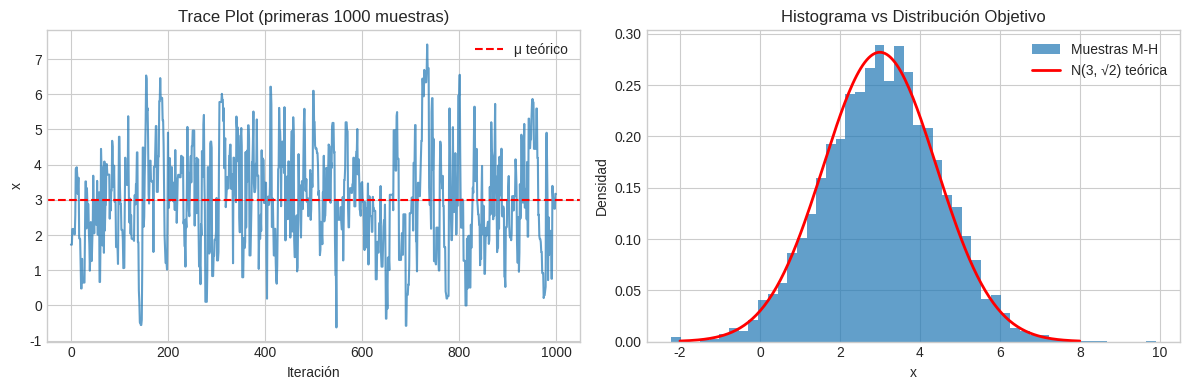

Recreate this plot in Python. (Note: this script raises an exception after producing the figure.)
#!/usr/bin/env python3
"""
Lab 2: Monte Carlo y MCMC (Markov Chain Monte Carlo)
=====================================================

Módulo: M04 - Probabilidad y Estadística
Tiempo Estimado: 3-4 horas
Prerequisitos: Probabilidad básica, distribuciones

Objetivos de Aprendizaje:
-------------------------
1. Entender el método de Monte Carlo para integración
2. Implementar Metropolis-Hastings desde cero
3. Implementar Gibbs Sampling para distribución bivariada
4. Diagnosticar convergencia con trace plots y R-hat

Referencias:
------------
- Murphy, "ML: A Probabilistic Perspective", Cap. 24
- Bishop, "Pattern Recognition and ML", Cap. 11
"""
from __future__ import annotations

from collections.abc import Callable

import matplotlib.pyplot as plt
import numpy as np
from numpy.typing import NDArray
from scipy import stats
from scipy.stats import multivariate_normal

# %% [markdown]
# # Lab 2: Monte Carlo y MCMC
#
# ## Introducción
#
# Los métodos de Monte Carlo nos permiten aproximar integrales y muestrear
# de distribuciones complejas. MCMC extiende esto para distribuciones donde
# no podemos muestrear directamente.
#
# ### ¿Por qué es importante?
#
# | Aplicación | Uso de MCMC |
# |------------|-------------|
# | Inferencia Bayesiana | Muestrear del posterior P(θ|D) |
# | Modelos Gráficos | Inferencia en redes bayesianas |
# | Deep Learning | Dropout (aproximación Monte Carlo) |
# | Física Estadística | Simulación de sistemas complejos |
# %% Imports

rng = np.random.default_rng(42)

# Configuración de plots
plt.style.use("seaborn-v0_8-whitegrid")
plt.rcParams["figure.figsize"] = (10, 6)

# %% [markdown]
# ## Parte 1: Monte Carlo Simple (30 min)
#
# ### 1.1 Estimación de π
#
# Usamos el hecho de que un círculo de radio 1 inscrito en un cuadrado
# de lado 2 tiene área = π.
#
# Si lanzamos puntos aleatorios uniformemente en el cuadrado [-1,1]×[-1,1],
# la proporción que cae dentro del círculo es π/4.


# %%
def estimate_pi_monte_carlo(n_samples: int) -> tuple[float, float]:
    """
    Estima π usando Monte Carlo.

    Parámetros
    ----------
    n_samples : int
        Número de puntos aleatorios.

    Retorna
    -------
    tuple[float, float]
        - Estimación de π
        - Error estándar de la estimación
    """
    # Generar puntos uniformes en [-1, 1] × [-1, 1]
    x = rng.uniform(-1, 1, n_samples)
    y = rng.uniform(-1, 1, n_samples)

    # Contar puntos dentro del círculo unitario
    inside_circle = (x**2 + y**2) <= 1

    # Proporción × 4 = estimación de π
    pi_estimate = 4 * np.mean(inside_circle)

    # Error estándar: SE = σ / √n
    std_error = 4 * np.std(inside_circle) / np.sqrt(n_samples)

    return pi_estimate, std_error


# Demostración
print("=== Estimación de π con Monte Carlo ===\n")
for n in [100, 1000, 10000, 100000]:
    pi_est, se = estimate_pi_monte_carlo(n)
    error = abs(pi_est - np.pi)
    print(f"n={n:>6}: π ≈ {pi_est:.6f} ± {se:.6f} (error = {error:.6f})")

print(f"\nValor real: π = {np.pi:.6f}")


# %% [markdown]
# ### 1.2 Integración Monte Carlo
#
# Para calcular ∫f(x)dx sobre un dominio, usamos:
#
# ∫f(x)dx ≈ (Volumen del dominio) × (1/n) × Σf(xᵢ)
#
# donde xᵢ son muestras uniformes del dominio.


# %%
def monte_carlo_integration(
    f: Callable[[NDArray[np.float64]], NDArray[np.float64]],
    a: float,
    b: float,
    n_samples: int,
) -> tuple[float, float]:
    """
    Integra f(x) de a hasta b usando Monte Carlo.

    Parámetros
    ----------
    f : Callable
        Función a integrar.
    a, b : float
        Límites de integración.
    n_samples : int
        Número de muestras.

    Retorna
    -------
    tuple[float, float]
        - Estimación de la integral
        - Error estándar
    """
    # Muestrear uniformemente en [a, b]
    x = rng.uniform(a, b, n_samples)

    # Evaluar función
    fx = f(x)

    # Integral = (b-a) × promedio de f(x)
    integral = (b - a) * np.mean(fx)
    std_error = (b - a) * np.std(fx) / np.sqrt(n_samples)

    return integral, std_error


# Ejemplo: ∫₀¹ x² dx = 1/3
def f_cuadrado(x: NDArray[np.float64]) -> NDArray[np.float64]:
    return x**2


print("\n=== Integración Monte Carlo ===\n")
print("∫₀¹ x² dx = 1/3 ≈ 0.3333...\n")

for n in [100, 1000, 10000]:
    integral, se = monte_carlo_integration(f_cuadrado, 0, 1, n)
    print(f"n={n:>5}: Integral ≈ {integral:.6f} ± {se:.6f}")


# %% [markdown]
# ## Parte 2: Metropolis-Hastings (60 min)
#
# ### 2.1 El Algoritmo
#
# Metropolis-Hastings nos permite muestrear de una distribución objetivo
# π(x) cuando solo conocemos una función proporcional a ella.
#
# **Algoritmo:**
# 1. Inicializar x₀
# 2. Para t = 1, 2, ..., T:
#    a. Proponer x' ~ q(x'|xₜ₋₁)
#    b. Calcular ratio de aceptación: α = min(1, π(x')q(xₜ₋₁|x') / π(xₜ₋₁)q(x'|xₜ₋₁))
#    c. Aceptar x' con probabilidad α, sino mantener xₜ₋₁
#
# Para proposal simétrico (q(x'|x) = q(x|x')):
# α = min(1, π(x') / π(xₜ₋₁))


# %%
def metropolis_hastings(
    log_target: Callable[[float], float],
    proposal_std: float,
    n_samples: int,
    x_init: float = 0.0,
    burn_in: int = 1000,
) -> tuple[NDArray[np.float64], float]:
    """
    Implementa Metropolis-Hastings con proposal Gaussiano.

    Parámetros
    ----------
    log_target : Callable
        Log de la distribución objetivo (hasta constante).
    proposal_std : float
        Desviación estándar del proposal Gaussiano.
    n_samples : int
        Número de muestras a generar (después de burn-in).
    x_init : float
        Valor inicial.
    burn_in : int
        Muestras a descartar al inicio.

    Retorna
    -------
    tuple[NDArray, float]
        - Muestras de la distribución objetivo
        - Tasa de aceptación
    """
    total_samples = n_samples + burn_in
    samples: NDArray[np.float64] = np.zeros(total_samples, dtype=np.float64)
    samples[0] = x_init

    n_accepted = 0

    for t in range(1, total_samples):
        # Estado actual
        x_current = samples[t - 1]

        # Proponer nuevo estado (proposal Gaussiano simétrico)
        x_proposed = x_current + rng.normal(0, proposal_std)

        # Calcular log-ratio de aceptación
        log_alpha = log_target(x_proposed) - log_target(x_current)

        # Aceptar con probabilidad min(1, α)
        if np.log(rng.uniform()) < log_alpha:
            samples[t] = x_proposed
            n_accepted += 1
        else:
            samples[t] = x_current

    acceptance_rate = n_accepted / total_samples

    return samples[burn_in:], acceptance_rate


# %% [markdown]
# ### 2.2 Ejemplo: Muestrear de una Gaussiana
#
# Objetivo: N(μ=3, σ²=2)

# %%
# Definir log de la distribución objetivo
mu_target = 3.0
sigma_target = np.sqrt(2.0)


def log_normal(x: float) -> float:
    """Log de N(3, 2)."""
    return float(-0.5 * ((x - mu_target) / sigma_target) ** 2)


# Ejecutar M-H
print("\n=== Metropolis-Hastings: Muestreo de N(3, 2) ===\n")

samples_mh, acceptance = metropolis_hastings(
    log_target=log_normal,
    proposal_std=1.5,
    n_samples=10000,
    x_init=0.0,
    burn_in=1000,
)

print(f"Tasa de aceptación: {acceptance:.2%}")
print(f"Media muestral:     {np.mean(samples_mh):.4f} (teórico: {mu_target})")
print(f"Std muestral:       {np.std(samples_mh):.4f} (teórico: {sigma_target:.4f})")

# Visualizar
fig, axes = plt.subplots(1, 2, figsize=(12, 4))

# Trace plot
axes[0].plot(samples_mh[:1000], alpha=0.7)
axes[0].axhline(mu_target, color="red", linestyle="--", label="μ teórico")
axes[0].set_xlabel("Iteración")
axes[0].set_ylabel("x")
axes[0].set_title("Trace Plot (primeras 1000 muestras)")
axes[0].legend()

# Histograma vs distribución teórica
x_range = np.linspace(-2, 8, 200)
axes[1].hist(samples_mh, bins=50, density=True, alpha=0.7, label="Muestras M-H")
axes[1].plot(
    x_range,
    stats.norm.pdf(x_range, mu_target, sigma_target),
    "r-",
    linewidth=2,
    label="N(3, √2) teórica",
)
axes[1].set_xlabel("x")
axes[1].set_ylabel("Densidad")
axes[1].set_title("Histograma vs Distribución Objetivo")
axes[1].legend()

plt.tight_layout()
plt.savefig("../assets/mh_gaussian_sampling.png", dpi=150)
plt.show()


# %% [markdown]
# ### 2.3 Efecto del Proposal Width
#
# El ancho del proposal afecta la eficiencia:
# - Muy pequeño: alta aceptación pero exploración lenta
# - Muy grande: baja aceptación, muchos rechazos
# - Óptimo: ~23-44% de aceptación (teoría para distribuciones unimodales)

# %%
print("\n=== Efecto del Proposal Width ===\n")

proposal_widths = [0.1, 0.5, 1.5, 5.0, 20.0]
results = []

for width in proposal_widths:
    samples, acc = metropolis_hastings(log_normal, width, n_samples=5000, burn_in=500)
    results.append((width, acc, np.mean(samples), np.std(samples)))
    print(
        f"σ_proposal = {width:>4.1f}: Aceptación = {acc:>5.1%}, "
        f"μ̂ = {np.mean(samples):>5.2f}, σ̂ = {np.std(samples):>4.2f}"
    )

print("\n⚠️ Regla práctica: buscar aceptación entre 20-50%")


# %% [markdown]
# ## Parte 3: Gibbs Sampling (45 min)
#
# Gibbs Sampling es un caso especial de M-H donde siempre aceptamos.
# Funciona cuando podemos muestrear de las distribuciones condicionales.
#
# Para (x, y) ~ π(x, y):
# 1. Muestrear x ~ π(x|y)
# 2. Muestrear y ~ π(y|x)
# 3. Repetir


# %%
def gibbs_sampling_bivariate_normal(
    mu: NDArray[np.float64],
    sigma: NDArray[np.float64],
    n_samples: int,
    burn_in: int = 500,
) -> NDArray[np.float64]:
    """
    Gibbs Sampling para distribución normal bivariada.

    Parámetros
    ----------
    mu : NDArray
        Vector de medias [μ₁, μ₂].
    sigma : NDArray
        Matriz de covarianza 2×2.
    n_samples : int
        Número de muestras.
    burn_in : int
        Muestras a descartar.

    Retorna
    -------
    NDArray
        Muestras (n_samples, 2).
    """
    total = n_samples + burn_in
    samples = np.zeros((total, 2))

    # Extraer parámetros
    mu1, mu2 = mu
    sigma1 = np.sqrt(sigma[0, 0])
    sigma2 = np.sqrt(sigma[1, 1])
    rho = sigma[0, 1] / (sigma1 * sigma2)

    # Inicializar
    x, y = 0.0, 0.0

    for t in range(total):
        # Muestrear x | y
        mu_x_given_y = mu1 + rho * (sigma1 / sigma2) * (y - mu2)
        std_x_given_y = sigma1 * np.sqrt(1 - rho**2)
        x = rng.normal(mu_x_given_y, std_x_given_y)

        # Muestrear y | x
        mu_y_given_x = mu2 + rho * (sigma2 / sigma1) * (x - mu1)
        std_y_given_x = sigma2 * np.sqrt(1 - rho**2)
        y = rng.normal(mu_y_given_x, std_y_given_x)

        samples[t] = [x, y]

    return samples[burn_in:]


# %%
print("\n=== Gibbs Sampling: Gaussiana Bivariada ===\n")

# Definir distribución objetivo
mu_biv = np.array([2.0, 5.0])
sigma_biv = np.array([[1.0, 0.8], [0.8, 2.0]])

print("Objetivo: N(μ=[2, 5], Σ=[[1, 0.8], [0.8, 2]])\n")

# Ejecutar Gibbs
samples_gibbs = gibbs_sampling_bivariate_normal(mu_biv, sigma_biv, n_samples=5000)

print(f"Media muestral:  {samples_gibbs.mean(axis=0)}")
print(f"Media teórica:   {mu_biv}")
print(f"\nCov muestral:\n{np.cov(samples_gibbs.T)}")
print(f"\nCov teórica:\n{sigma_biv}")

# Visualizar
fig, axes = plt.subplots(1, 3, figsize=(15, 4))

# Trace plots
axes[0].plot(samples_gibbs[:500, 0], label="x₁")
axes[0].plot(samples_gibbs[:500, 1], label="x₂")
axes[0].set_xlabel("Iteración")
axes[0].set_ylabel("Valor")
axes[0].set_title("Trace Plots")
axes[0].legend()

# Scatter plot
axes[1].scatter(samples_gibbs[:, 0], samples_gibbs[:, 1], alpha=0.3, s=5)
axes[1].set_xlabel("x₁")
axes[1].set_ylabel("x₂")
axes[1].set_title("Muestras Gibbs (scatter)")

# Contour con muestras
x_grid = np.linspace(-1, 5, 100)
y_grid = np.linspace(1, 9, 100)
X, Y = np.meshgrid(x_grid, y_grid)
pos = np.dstack((X, Y))
rv = multivariate_normal(mu_biv, sigma_biv)
Z = rv.pdf(pos)

axes[2].contour(X, Y, Z, levels=10, cmap="viridis")
axes[2].scatter(
    samples_gibbs[::10, 0],
    samples_gibbs[::10, 1],
    alpha=0.3,
    s=5,
    c="red",
    label="Muestras",
)
axes[2].set_xlabel("x₁")
axes[2].set_ylabel("x₂")
axes[2].set_title("Contornos + Muestras")

plt.tight_layout()
plt.savefig("../assets/gibbs_bivariate.png", dpi=150)
plt.show()


# %% [markdown]
# ## Parte 4: Diagnósticos de Convergencia (30 min)
#
# ### 4.1 Effective Sample Size (ESS)
#
# ESS mide cuántas muestras independientes equivalen a nuestras muestras correlacionadas.
#
# ESS = n / (1 + 2*Σₖ ρₖ)
#
# donde ρₖ es la autocorrelación en lag k.


# %%


def effective_sample_size(samples: NDArray[np.float64]) -> float:
    """
    Calcula el Effective Sample Size.

    Parámetros
    ----------
    samples : NDArray
        Muestras 1D de la cadena MCMC.

    Retorna
    -------
    float
        ESS estimado.
    """
    n = len(samples)
    if n < 2:
        return float(n)

    # Calcular autocorrelación
    mean = np.mean(samples)
    var = np.var(samples)
    if var == 0:
        return float(n)

    # Autocorrelación usando FFT (más eficiente)
    samples_centered = samples - mean
    fft_result = np.fft.fft(samples_centered, n=2 * n)
    acf = np.fft.ifft(fft_result * np.conj(fft_result))[:n].real
    acf = acf / acf[0]

    # Sumar autocorrelaciones hasta que sean insignificantes
    sum_acf = 0.0
    for k in range(1, n):
        if acf[k] < 0.05:
            break
        sum_acf += acf[k]

    ess = n / (1 + 2 * sum_acf)
    return float(max(1.0, ess))


# %%
print("\n=== Effective Sample Size ===\n")

# Comparar diferentes proposal widths
for width in [0.1, 1.5, 10.0]:
    samples, acc = metropolis_hastings(log_normal, width, n_samples=5000, burn_in=500)
    ess = effective_sample_size(samples)
    print(
        f"σ_proposal = {width:>4.1f}: ESS = {ess:>7.1f} / 5000 "
        f"({100*ess/5000:>5.1f}%), Aceptación = {acc:>5.1%}"
    )


# %% [markdown]
# ### 4.2 R-hat (Gelman-Rubin Diagnostic)
#
# R-hat compara la varianza dentro de cadenas vs entre cadenas.
# - R-hat ≈ 1: cadenas han convergido
# - R-hat > 1.1: posibles problemas de convergencia


# %%
def gelman_rubin_rhat(chains: list[NDArray[np.float64]]) -> float:
    """
    Calcula el diagnóstico R-hat de Gelman-Rubin.

    Parámetros
    ----------
    chains : list[NDArray]
        Lista de cadenas MCMC (cada una es 1D array).

    Retorna
    -------
    float
        Valor de R-hat.
    """
    n = min(len(c) for c in chains)  # longitud de cada cadena

    # Medias de cada cadena
    chain_means = np.array([np.mean(c[:n]) for c in chains])

    # Varianzas de cada cadena
    chain_vars = np.array([np.var(c[:n], ddof=1) for c in chains])

    # Media global
    _ = np.mean(chain_means)  # grand_mean for reference

    # Varianza entre cadenas (B)
    B = n * np.var(chain_means, ddof=1)

    # Varianza dentro de cadenas (W)
    W = np.mean(chain_vars)

    # Estimación de varianza
    var_plus = ((n - 1) / n) * W + (1 / n) * B

    # R-hat
    rhat = np.sqrt(var_plus / W) if W > 0 else 1.0

    return float(rhat)


# %%
print("\n=== R-hat Diagnostic ===\n")

# Ejecutar múltiples cadenas con diferentes inicializaciones
n_chains = 4
chains: list[NDArray[np.float64]] = []

for _ in range(n_chains):
    x_init_value = float(rng.uniform(-10, 10))  # Inicialización aleatoria
    samples, _acceptance_rate = metropolis_hastings(
        log_normal, 1.5, n_samples=2000, x_init=x_init_value, burn_in=500
    )
    chains.append(samples)

rhat = gelman_rubin_rhat(chains)
print(f"R-hat = {rhat:.4f}")

if rhat < 1.1:
    print("✅ Cadenas han convergido (R-hat < 1.1)")
else:
    print("⚠️ Posible problema de convergencia (R-hat > 1.1)")


# %% [markdown]
# ## Ejercicios para el Estudiante
#
# ### Ejercicio 1: Muestrear de distribución bimodal
# Implementa M-H para muestrear de una mezcla de Gaussianas:
# π(x) = 0.5*N(-3, 1) + 0.5*N(3, 1)
#
# ### Ejercicio 2: Gibbs para modelo jerárquico
# Implementa Gibbs Sampling para:
# μ ~ N(0, 10)
# xᵢ ~ N(μ, 1) para i = 1, ..., n
# Dado datos x, muestrea del posterior de μ.
#
# ### Ejercicio 3: Comparar proposal distributions
# Compara M-H con:
# - Proposal Gaussiano
# - Proposal Uniforme
# ¿Cuál es más eficiente para una Gaussiana objetivo?

# %% [markdown]
# ## Resumen
#
# | Método | Cuándo usar | Ventajas | Desventajas |
# |--------|-------------|----------|-------------|
# | **Monte Carlo Simple** | Integración numérica | Simple, paralelo | Requiere muestreo directo |
# | **Metropolis-Hastings** | Distribución arbitraria | Flexible | Requiere tuning de proposal |
# | **Gibbs Sampling** | Condicionales conocidas | Sin rechazo | Solo si condicionales fáciles |
#
# ### Diagnósticos clave:
# - **Trace plots**: visual, buscar "mezcla" estable
# - **ESS**: eficiencia del muestreo
# - **R-hat**: convergencia de múltiples cadenas

# %%
print("\n" + "=" * 70)
print("FIN DEL LAB 2: MONTE CARLO Y MCMC")
print("=" * 70)
